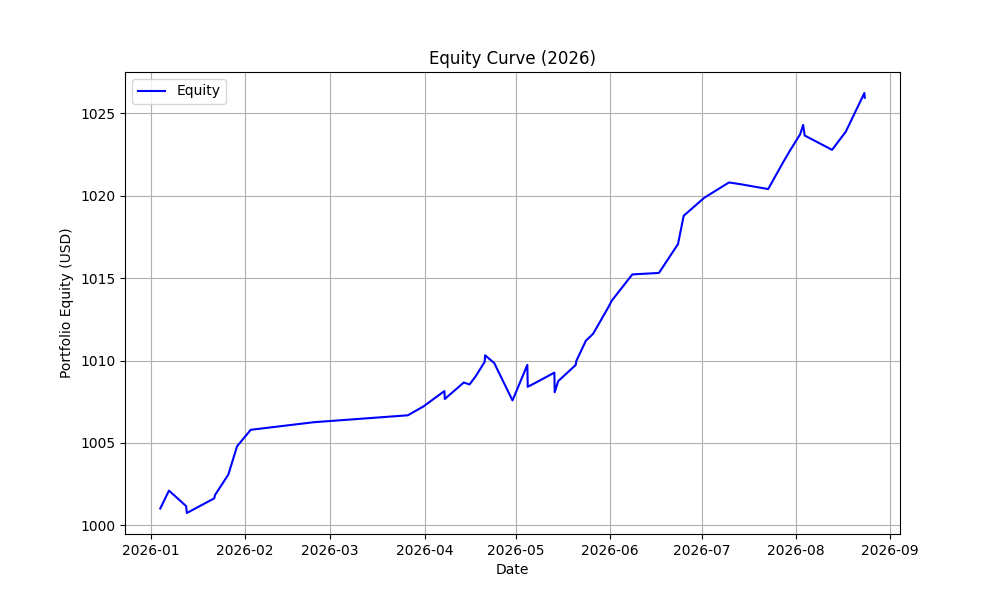

The table this chart was drawn from, first rows:
timestamp, equity
1767477600, 1001
1767726000, 1002
1768212000, 1001
1768233600, 1001
1769011200, 1002
1769032800, 1002
1769410800, 1003
1769659200, 1005
1770048000, 1006
1771840800, 1006
1774508400, 1007
1774951200, 1007
1775545200, 1008
1775556000, 1008
1776096000, 1009
1776258000, 1009
1776430800, 1009
1776690000, 1010
1776700800, 1010
1776960000, 1010
1777478400, 1008
1777899600, 1010
1777910400, 1008
1778148000, 1009
1778666400, 1009
1778677200, 1008
1778774400, 1009
1779271200, 1010
1779292800, 1010
1779562800, 1011
1779768000, 1012
1780200000, 1013
1780297200, 1014
1780880400, 1015
1781636400, 1015
1782176400, 1017
1782338400, 1019
1782921600, 1020
1783623600, 1021
1783936800, 1021
1784736000, 1020
1785168000, 1022
1785351600, 1023
1785643200, 1024
1785729600, 1024
1785772800, 1024
1786550400, 1023
1786939200, 1024
1787468400, 1026
1787479200, 1026
